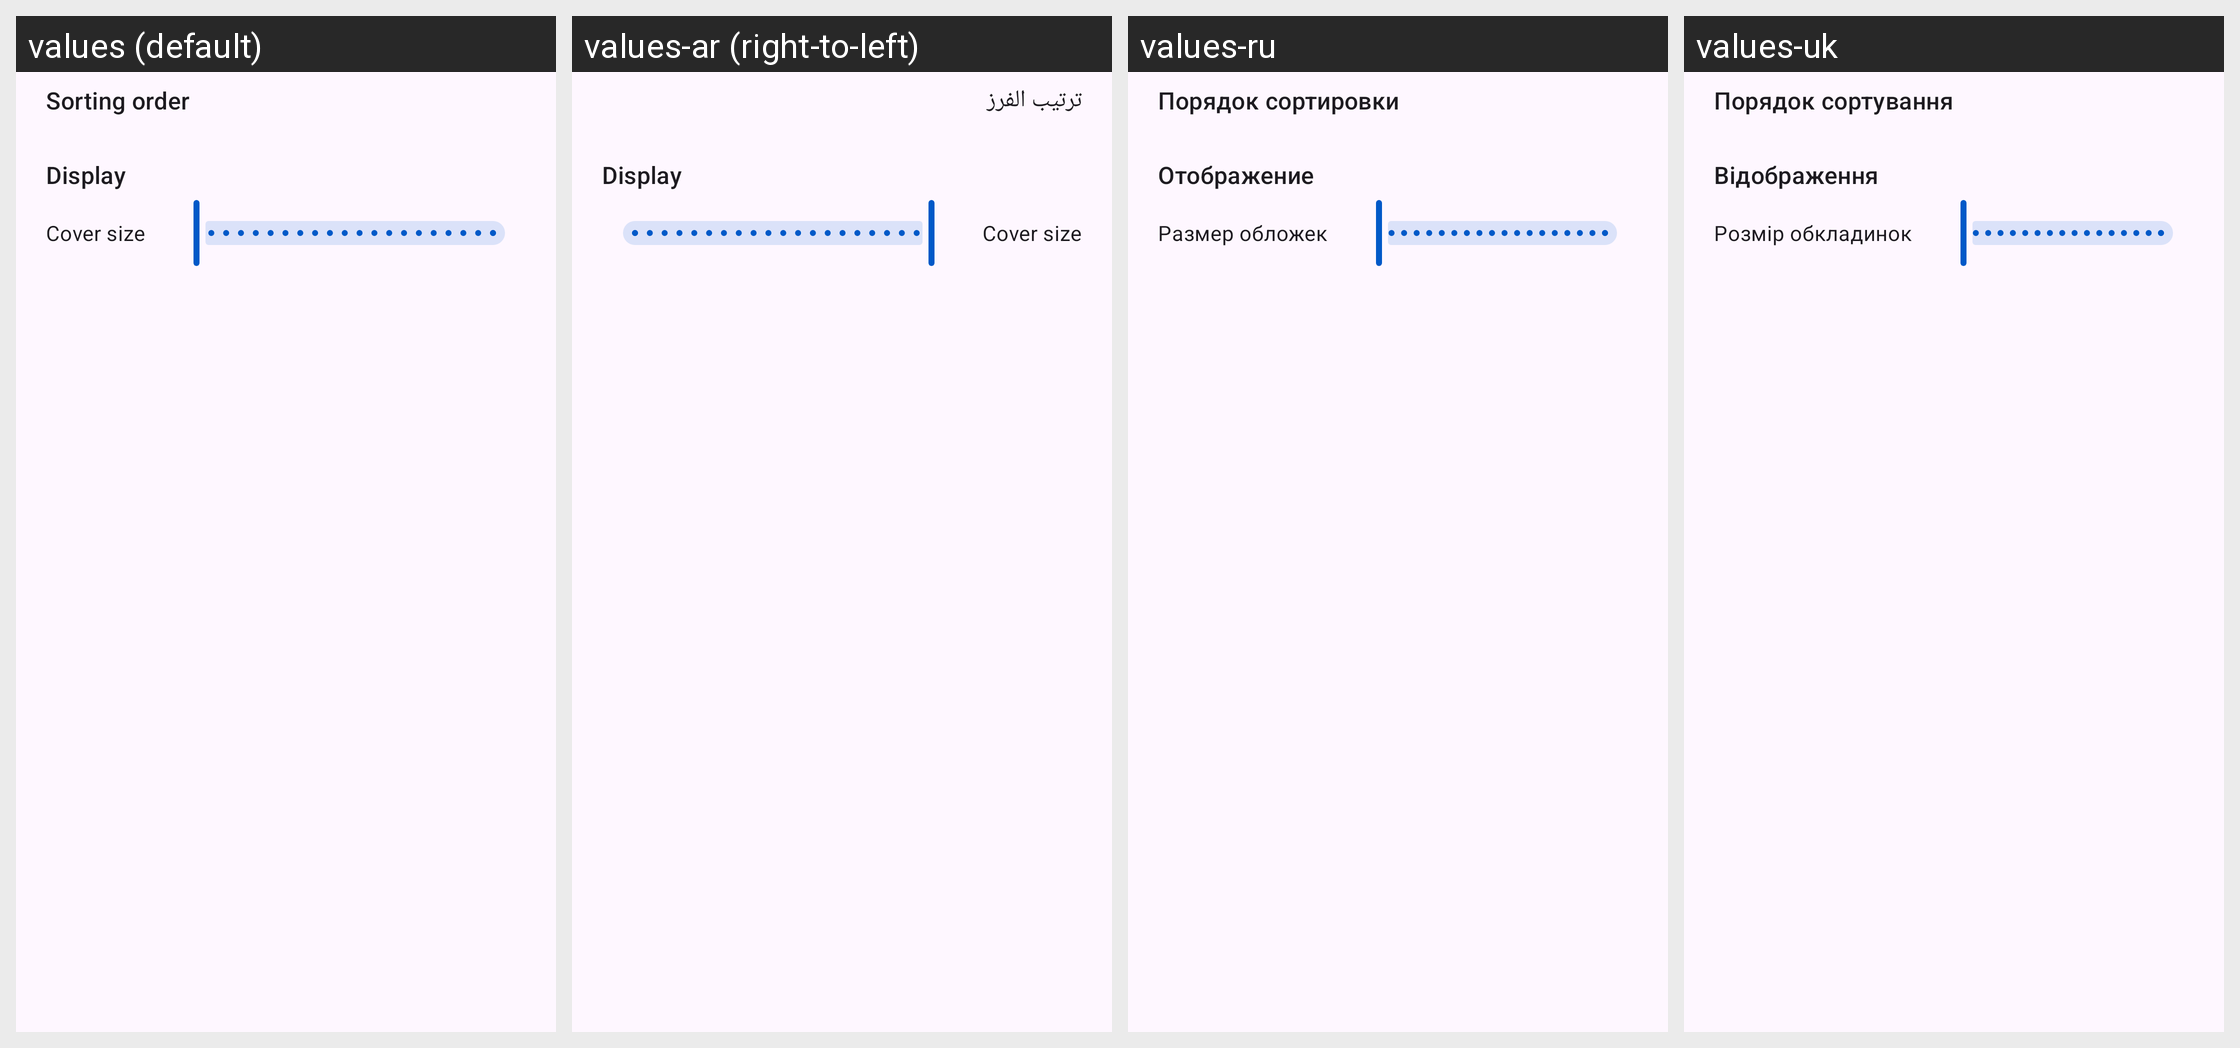

The same Android screen rendered under several of its app's locales, left to right. List the strings drawn on it with the default value and each locale's translation.
Android screen res/layout/sheet_library_sort.xml rendered under 4 locales, left to right: values (default), values-ar (right-to-left), values-ru, values-uk. Device: Nexus 5 (rendered at 1080×1920; each locale shown at half size, 540×960, under a caption strip naming it); theme Theme.Hanten.
Other locales in the repository, not shown: values-ab, values-arq, values-be, values-bn, values-ca, values-ckb, values-cs, values-de, values-el, values-en-rGB, values-es, values-et, values-eu, values-fa, values-fi, values-fil, values-fr, values-frp, values-got, values-gu, values-hi, values-hr, values-hu, values-in, values-it, values-iw, values-ja, values-jv, values-kk, values-km, values-ko, values-lt, values-lv, values-lzh, values-ml, values-ms, values-my, values-nb-rNO, values-ne, values-nl, values-nn, values-or, values-pa, values-pa-rPK, values-pl, values-pt, values-pt-rBR, values-ro, values-si, values-sr, values-sv, values-ta, values-te, values-th, values-tr, values-vi, values-zh-rCN, values-zh-rTW.
Strings drawn on this screen, with the default value and each locale's value (text and hints the layout hard-codes, and strings that could not be matched under every locale, appear in the picture but are not listed):

sort_order
  values: Sorting order
  values-ar: ترتيب الفرز
  values-ru: Порядок сортировки
  values-uk: Порядок сортування

library_display
  values: Display
  values-ar: Display  [not translated; the default value is used]
  values-ru: Отображение
  values-uk: Відображення

library_cover_size
  values: Cover size
  values-ar: Cover size  [not translated; the default value is used]
  values-ru: Размер обложек
  values-uk: Розмір обкладинок
